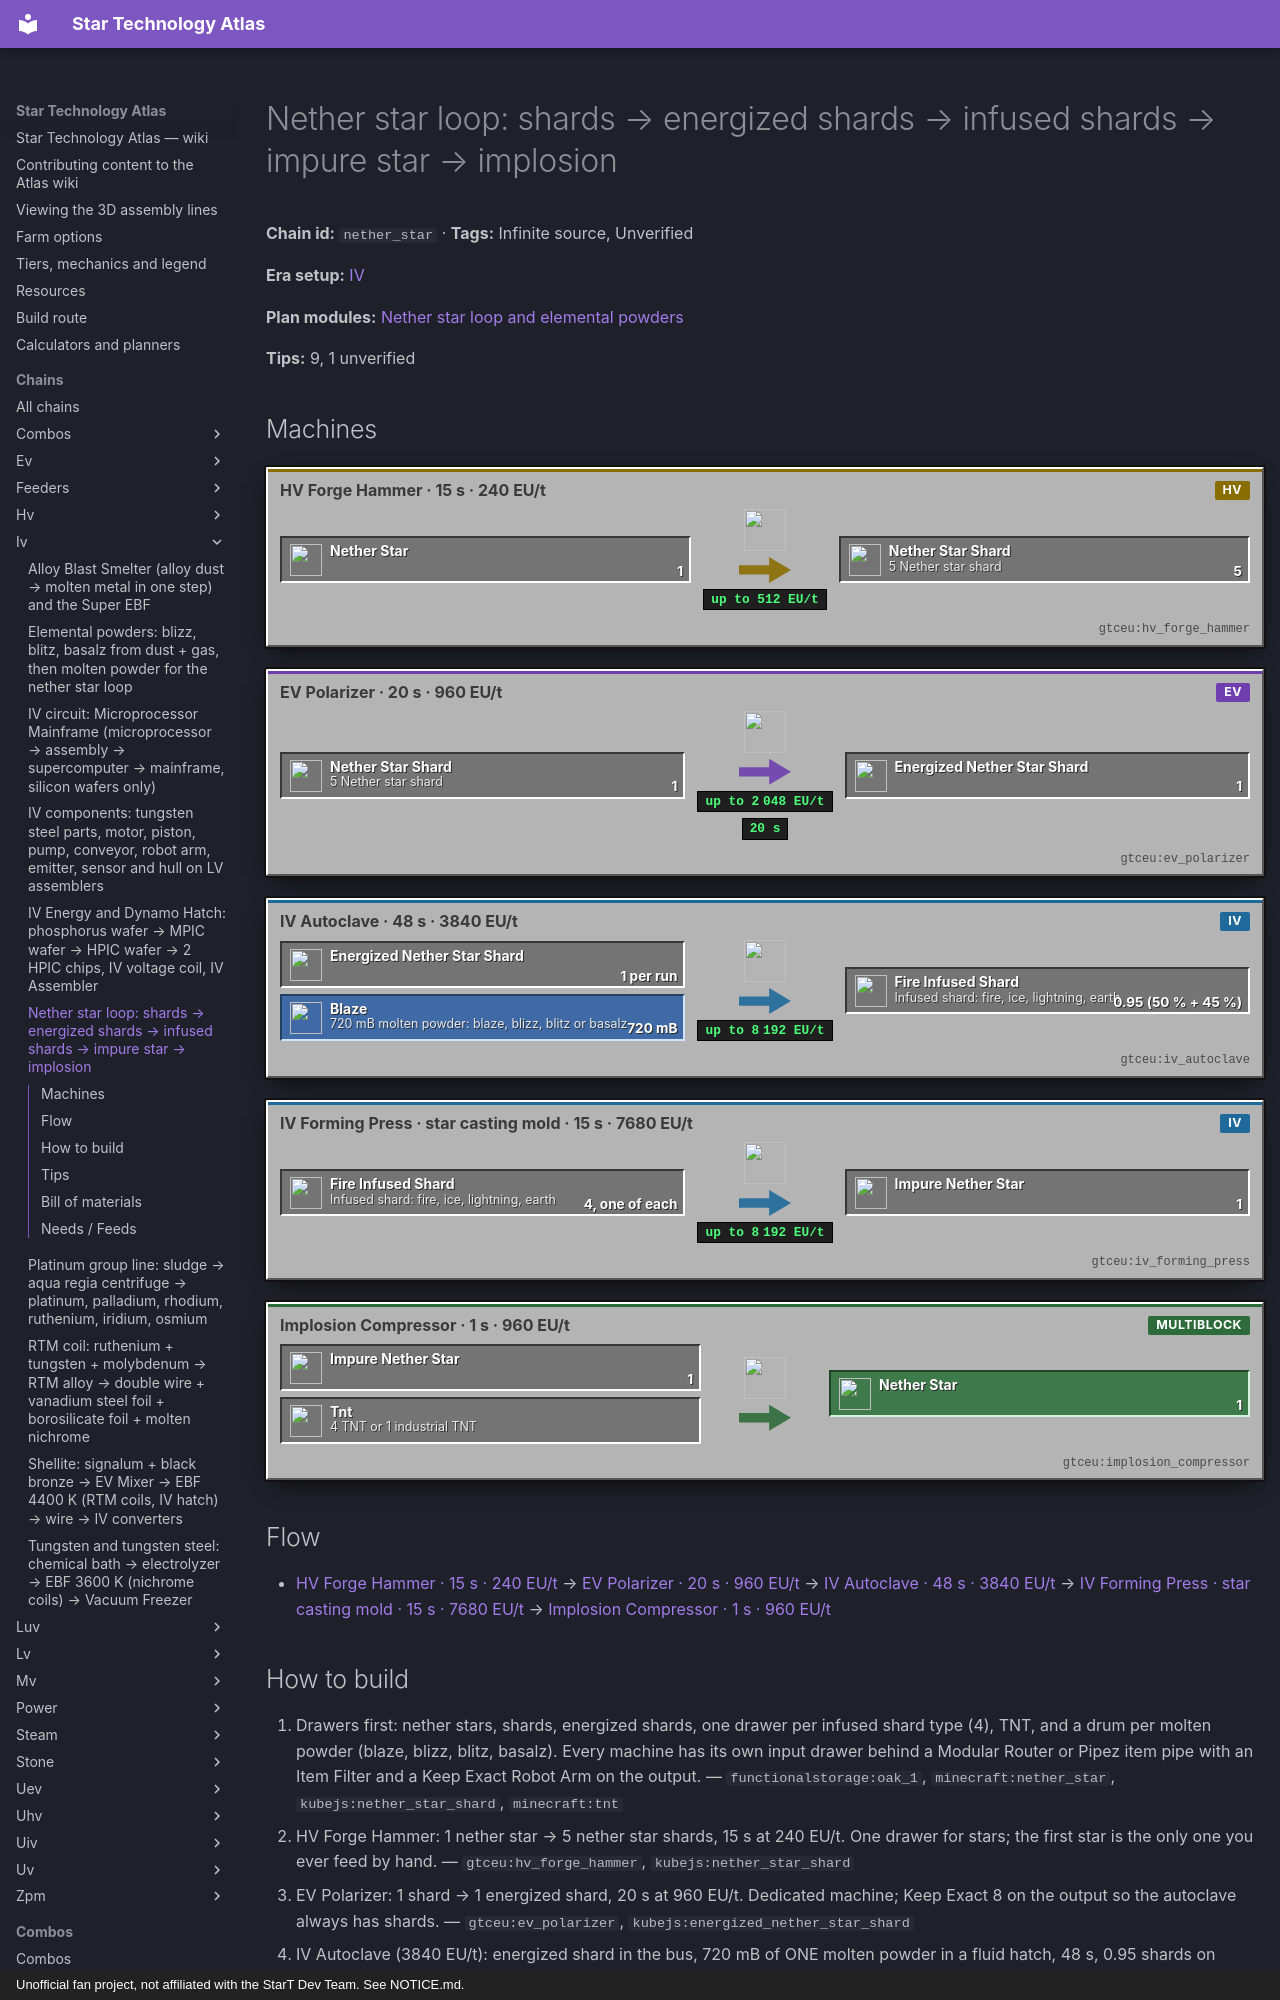

repository: BLGuyDev/StarT-Atlas · page: chains/iv/nether_star/index.html · generator: mkdocs · copyright: Unofficial fan project, not affiliated with the StarT Dev Team. See NOTICE.md.

---
kind: chain
id: nether_star
order: 390
data:
  t: |-
    Nether star loop: shards → energized shards → infused shards → impure star → implosion
  inf: true
  "n":
    - [ns, Nether star, i, "minecraft:nether_star"]
    - [fh, "HV Forge Hammer · 15 s · 240 EU/t", m, "gtceu:hv_forge_hammer"]
    - [sh, "5 Nether star shard", x, "kubejs:nether_star_shard"]
    - [po, "EV Polarizer · 20 s · 960 EU/t", m, "gtceu:ev_polarizer"]
    - [es, Energized nether star shard, x, "kubejs:energized_nether_star_shard"]
    - [fl, "720 mB molten powder: blaze, blizz, blitz or basalz", f, "gtceu:blaze_bucket"]
    - [ac, "IV Autoclave · 48 s · 3840 EU/t", m, "gtceu:iv_autoclave"]
    - [inf, "Infused shard: fire, ice, lightning, earth", x, "kubejs:fire_infused_shard"]
    - [fp, "IV Forming Press · star casting mold · 15 s · 7680 EU/t", m, "gtceu:iv_forming_press"]
    - [im, Impure nether star, x, "kubejs:impure_nether_star"]
    - [ex, "4 TNT or 1 industrial TNT", i, "minecraft:tnt"]
    - [ic, "Implosion Compressor · 1 s · 960 EU/t", m, "gtceu:implosion_compressor"]
    - [out, Nether star, o, "minecraft:nether_star"]
  e:
    - [ns, fh, "1"]
    - [fh, sh, "5"]
    - [sh, po, "1"]
    - [po, es, "1 / 20 s"]
    - [es, ac, "1 per run"]
    - [fl, ac, "720 mB"]
    - [ac, inf, "0.95 (50 % + 45 %)"]
    - [inf, fp, "4, one of each"]
    - [fp, im, "1"]
    - [im, ic, "1"]
    - [ex, ic]
    - [ic, out, "1"]
  tips:
    - |-
      Source: kubejs additions/progression/lines/nether_stars.js. Hammer: 1 nether star → 5 nether star shards, 300 ticks, 240 EU/t. Polarizer: 1 shard → 1 energized shard, 400 ticks (20 s), 960 EU/t, which is above the HV 512 V, so it is an EV Polarizer; the old node said IV.
    - |-
      The shard autoclave: 1 energized shard + 720 mB of the molten powder → two independent chances, 50 % and 45 %, of one infused shard each, 960 ticks (48 s) at 3840 EU/t, so an IV Autoclave (3840 is above the EV 2048). On average 0.95 infused shards per run. You need 4 different ones (fire from blaze, ice from blizz, lightning from blitz, earth from basalz), so 4 energized shards and about 4.2 runs per star.
    - |-
      Impure star: IV Forming Press with the star casting mold (shaped: ball casting mold + file) in the not-consumed slot, 1 each of fire, ice, lightning and earth infused shard → 1 impure nether star, 300 ticks at 7680 EU/t. Implosion Compressor: impure star + 4 TNT (or 2 dynamite, 1 industrial TNT or 8 powderbarrels) → 1 nether star + 25 % dark ash, 20 ticks at 960 EU/t (an EV hatch).
    - |-
      Net yield: 1 star → 5 shards → about 4.75 infused shards → 1.19 stars. The loop grows by roughly a fifth per pass, so it is NOT free: every quantum star (emitter, sensor, field generator) eats a whole nether star. Keep the first star out of the loop until the IV circuits and the hull line are ready.
    - |-
      Alternative start without shards: 8 charges (fire, ice, lightning or earth) + 720 mB molten powder → 20 % of one infused shard, 720 ticks at 960 EU/t in an EV Autoclave (kjs). Charges: mixer, coal dust + gunpowder + the powder → 3 charges (100 ticks, 30 EU/t). That is 40 charges per infused shard, so only useful when you have lots of powder.
    - |-
      The Heat Chamber (energized molten powders) and the nether tempered routes in the same script are LuV and ZPM recipes: ignore them at IV.
    - |-
      Per star the powders are small: 4 × about 760 mB molten powder, i.e. 4 × 5.3 powder items. One craft of the powder reactor gives 16 powder (see the elemental chain). Quantum star: 1 nether star + 1250 mB radon, HV Chemical Bath, 96 s at 480 EU/t.
    - |-
      Sub-steps people skip: (1) the shard is polarized in an EV machine, an HV polarizer does nothing; (2) the autoclave takes the powder as a FLUID (extractor from the powder item), not the powder item; (3) the forming press mold must not be consumed from the input bus: leave it in its slot; (4) four different infused shards: a drawer per type with Keep Exact 4, so one type does not pile up while another is missing.
    - |-
      Unverified: where blaze powder comes from (the pack removes the vanilla recipe and the Create crushing of blaze rods; a GT macerator recipe was not checked), and the first nether star itself (it is in the one-off items list, vanilla drops).
  b:
    - ["gtceu:hv_forge_hammer", 1]
    - ["gtceu:ev_polarizer", 1]
    - ["gtceu:iv_autoclave", 1]
    - ["gtceu:iv_forming_press", 1]
    - ["kubejs:star_casting_mold", 1]
    - ["gtceu:implosion_compressor", 1]
    - ["gtceu:lv_extractor", 1]
    - ["functionalstorage:oak_1", 10]
    - ["modularrouters:modular_router", 6]
    - ["gtceu:lv_robot_arm", 8]
    - ["gtceu:item_filter", 8]
    - ["pipez:item_pipe", 16]
    - ["pipez:fluid_pipe", 8]
    - ["gtceu:steel_drum", 4]
  how:
    - i: ["functionalstorage:oak_1", "minecraft:nether_star", "kubejs:nether_star_shard", "minecraft:tnt"]
      t: |-
        Drawers first: nether stars, shards, energized shards, one drawer per infused shard type (4), TNT, and a drum per molten powder (blaze, blizz, blitz, basalz). Every machine has its own input drawer behind a Modular Router or Pipez item pipe with an Item Filter and a Keep Exact Robot Arm on the output.
    - i: ["gtceu:hv_forge_hammer", "kubejs:nether_star_shard"]
      t: |-
        HV Forge Hammer: 1 nether star → 5 nether star shards, 15 s at 240 EU/t. One drawer for stars; the first star is the only one you ever feed by hand.
    - i: ["gtceu:ev_polarizer", "kubejs:energized_nether_star_shard"]
      t: |-
        EV Polarizer: 1 shard → 1 energized shard, 20 s at 960 EU/t. Dedicated machine; Keep Exact 8 on the output so the autoclave always has shards.
    - i:
        - gtceu:iv_autoclave
        - kubejs:fire_infused_shard
        - kubejs:ice_infused_shard
        - kubejs:lightning_infused_shard
        - kubejs:earth_infused_shard
      t: |-
        IV Autoclave (3840 EU/t): energized shard in the bus, 720 mB of ONE molten powder in a fluid hatch, 48 s, 0.95 shards on average. Use one autoclave per element (four machines) or one autoclave with one drum at a time: a Modular Router with an Item Filter would otherwise mix the elements. The output stays the element of the powder: blaze → fire, blizz → ice, blitz → lightning, basalz → earth.
    - i: ["gtceu:lv_extractor", "gtceu:blizz_bucket"]
      t: |-
        Molten powders: LV Extractor, 1 powder (blaze, blizz, blitz or basalz) → 144 mB, 22 ticks at 30 EU/t. 5 powders per autoclave run. The powders come from the elemental chain (blizz, blitz, basalz) and from blaze powder.
    - i: ["gtceu:iv_forming_press", "kubejs:star_casting_mold", "kubejs:impure_nether_star"]
      t: |-
        IV Forming Press: the star casting mold in a non-consumed slot, then 1 fire + 1 ice + 1 lightning + 1 earth infused shard → 1 impure nether star in 15 s at 7680 EU/t. Wire the press with an input bus that holds the mold in a slot and an Item Filter on the four shard types.
    - i: ["gtceu:implosion_compressor", "minecraft:nether_star"]
      t: |-
        Implosion Compressor (EV hatch, 960 EU/t): impure star + explosive in the input bus → nether star + 25 % dark ash in 1 s. The explosive: 4 TNT or 1 industrial TNT per star (GT industrial TNT is the cheap one). Route the new star back to the hammer drawer through a Robot Arm: that closes the loop, while a second Item Filter route skims stars for the radon chemical bath.
    - i: ["gtceu:quantum_star", "gtceu:hv_chemical_bath"]
      t: |-
        Easy to miss: every star you divert to a quantum star is gone from the loop. Count stars, not shards: at 1.19 per pass the loop only sustains a star drain of about a fifth per pass. Build a backup stock of 4 infused shards per element before you start emitters and sensors in bulk.
---
# Nether star loop: shards → energized shards → infused shards → impure star → implosion

<!-- Generated from the front matter by tools/refresh_body.js. Edit the front matter, not this text. -->

**Chain id:** `nether_star` · **Tags:** Infinite source, Unverified

**Era setup:** [IV](../../eras/iv.md)

**Plan modules:** [Nether star loop and elemental powders](../../plan/p10.md#netherstar)

**Tips:** 9, 1 unverified
